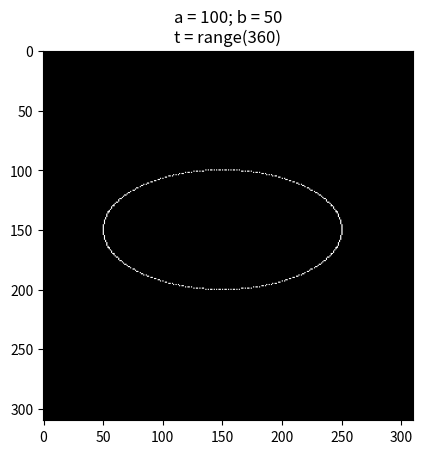

Recreate this plot in Python.
#!/usr/bin/python3

from math import pi, cos, sin
import numpy as np
import matplotlib.pyplot as plt

space = np.full((310, 310), 0, dtype='uint8')

for t in range(360):
    a = 100
    b = 50
    size = 150

    t  = (t * pi) / 180
    x = int(round(a * sin(t), 0)) + size
    y = int(round(b * cos(t), 0)) + size

    space[x, y] = 255

plt.title("a = 100; b = 50\nt = range(360)")
plt.imshow(space.T, cmap='gray')
plt.show()